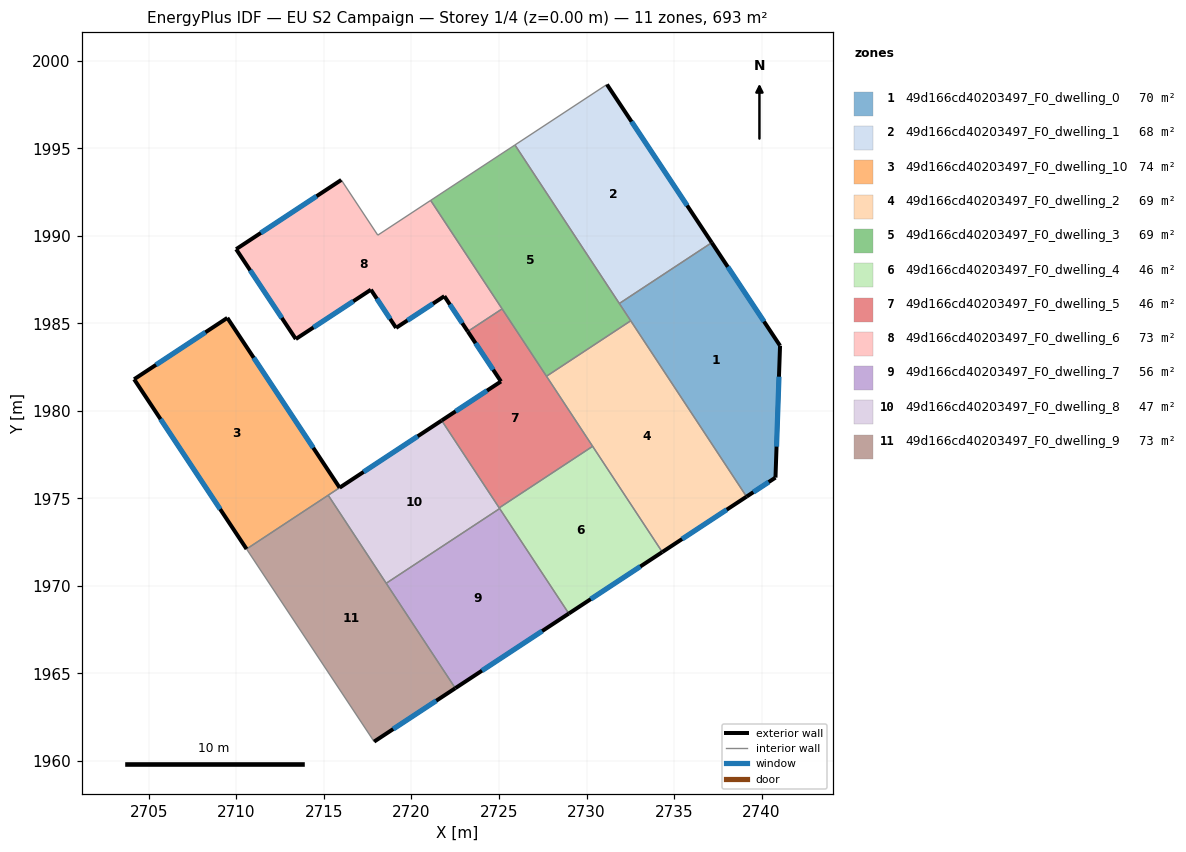
=== STOREY PLAN SPEC (per zone: floor XY polygon, exterior-wall plan segments, windows/doors) ===
zone 1: 49d166cd40203497_F0_dwelling_0  (70.3 m²)
  floor: (2737.15, 1989.61) (2741.05, 1983.72) (2740.79, 1976.19) (2739.14, 1975.10) (2731.88, 1986.13)
  exterior wall: (2741.05, 1983.72) – (2737.15, 1989.61)  [7.1 m]
    window: (2740.14, 1985.10) – (2738.07, 1988.23)  [6.0 m²]
  exterior wall: (2740.79, 1976.19) – (2741.05, 1983.72)  [7.5 m]
    window: (2740.85, 1977.96) – (2740.99, 1981.95)  [6.4 m²]
  exterior wall: (2739.14, 1975.10) – (2740.79, 1976.19)  [2.0 m]
    window: (2739.53, 1975.36) – (2740.41, 1975.93)  [1.7 m²]
  interior walls: 3
zone 2: 49d166cd40203497_F0_dwelling_1  (68.3 m²)
  floor: (2731.17, 1998.64) (2737.15, 1989.61) (2731.88, 1986.13) (2725.91, 1995.19)
  exterior wall: (2737.15, 1989.61) – (2731.17, 1998.64)  [10.8 m]
    window: (2735.75, 1991.73) – (2732.57, 1996.52)  [9.1 m²]
  interior walls: 3
zone 3: 49d166cd40203497_F0_dwelling_10  (74.1 m²)
  floor: (2709.48, 1985.31) (2715.90, 1975.61) (2710.58, 1972.11) (2704.16, 1981.81)
  exterior wall: (2715.90, 1975.61) – (2709.48, 1985.31)  [11.6 m]
    window: (2714.39, 1977.89) – (2710.99, 1983.03)  [9.8 m²]
  exterior wall: (2704.16, 1981.81) – (2710.58, 1972.11)  [11.6 m]
    window: (2705.67, 1979.53) – (2709.07, 1974.39)  [9.8 m²]
  exterior wall: (2709.48, 1985.31) – (2704.16, 1981.81)  [6.4 m]
    window: (2708.23, 1984.49) – (2705.41, 1982.63)  [5.4 m²]
  interior walls: 2
zone 4: 49d166cd40203497_F0_dwelling_2  (69.3 m²)
  floor: (2732.53, 1985.15) (2739.14, 1975.10) (2734.33, 1971.94) (2727.71, 1981.98)
  exterior wall: (2734.33, 1971.94) – (2739.14, 1975.10)  [5.8 m]
    window: (2735.46, 1972.68) – (2738.01, 1974.36)  [4.9 m²]
  interior walls: 4
zone 5: 49d166cd40203497_F0_dwelling_3  (69.3 m²)
  floor: (2725.91, 1995.19) (2732.53, 1985.15) (2727.71, 1981.98) (2721.10, 1992.02)
  interior walls: 6
zone 6: 49d166cd40203497_F0_dwelling_4  (46.2 m²)
  floor: (2730.35, 1977.98) (2734.33, 1971.94) (2728.99, 1968.42) (2725.01, 1974.46)
  exterior wall: (2728.99, 1968.42) – (2734.33, 1971.94)  [6.4 m]
    window: (2730.24, 1969.25) – (2733.07, 1971.11)  [5.4 m²]
  interior walls: 4
zone 7: 49d166cd40203497_F0_dwelling_5  (46.2 m²)
  floor: (2725.18, 1985.83) (2730.35, 1977.98) (2725.01, 1974.46) (2721.73, 1979.45) (2725.11, 1981.68) (2723.22, 1984.54)
  exterior wall: (2725.11, 1981.68) – (2721.73, 1979.45)  [4.1 m]
    window: (2724.32, 1981.16) – (2722.52, 1979.97)  [3.4 m²]
  exterior wall: (2723.22, 1984.54) – (2725.11, 1981.68)  [3.4 m]
    window: (2723.66, 1983.87) – (2724.67, 1982.35)  [2.9 m²]
  interior walls: 5
zone 8: 49d166cd40203497_F0_dwelling_6  (73.4 m²)
  floor: (2721.10, 1992.02) (2725.18, 1985.83) (2723.22, 1984.54) (2721.88, 1986.55) (2719.12, 1984.74) (2717.68, 1986.92) (2713.40, 1984.10) (2709.99, 1989.24) (2715.99, 1993.19) (2718.08, 1990.04)
  exterior wall: (2709.99, 1989.24) – (2713.40, 1984.10)  [6.2 m]
    window: (2710.79, 1988.03) – (2712.60, 1985.31)  [5.2 m²]
  exterior wall: (2715.99, 1993.19) – (2709.99, 1989.24)  [7.2 m]
    window: (2714.58, 1992.26) – (2711.40, 1990.16)  [6.1 m²]
  exterior wall: (2721.88, 1986.55) – (2723.22, 1984.54)  [2.4 m]
    window: (2722.19, 1986.08) – (2722.90, 1985.01)  [2.0 m²]
  exterior wall: (2719.12, 1984.74) – (2721.88, 1986.55)  [3.3 m]
    window: (2719.77, 1985.17) – (2721.23, 1986.13)  [2.8 m²]
  exterior wall: (2717.68, 1986.92) – (2719.12, 1984.74)  [2.6 m]
    window: (2718.02, 1986.41) – (2718.79, 1985.25)  [2.2 m²]
  exterior wall: (2713.40, 1984.10) – (2717.68, 1986.92)  [5.1 m]
    window: (2714.40, 1984.77) – (2716.68, 1986.26)  [4.3 m²]
  interior walls: 4
zone 9: 49d166cd40203497_F0_dwelling_7  (55.7 m²)
  floor: (2725.04, 1974.42) (2728.99, 1968.42) (2722.51, 1964.16) (2718.56, 1970.15)
  exterior wall: (2722.51, 1964.16) – (2728.99, 1968.42)  [7.8 m]
    window: (2724.03, 1965.16) – (2727.47, 1967.42)  [6.5 m²]
  interior walls: 3
zone 10: 49d166cd40203497_F0_dwelling_8  (46.7 m²)
  floor: (2721.73, 1979.45) (2725.04, 1974.42) (2718.56, 1970.15) (2715.25, 1975.18)
  exterior wall: (2721.73, 1979.45) – (2715.90, 1975.61)  [7.0 m]
    window: (2720.36, 1978.55) – (2717.27, 1976.51)  [5.9 m²]
  interior walls: 5
zone 11: 49d166cd40203497_F0_dwelling_9  (73.5 m²)
  floor: (2715.25, 1975.18) (2722.51, 1964.16) (2717.87, 1961.11) (2710.58, 1972.11)
  exterior wall: (2717.87, 1961.11) – (2722.51, 1964.16)  [5.6 m]
    window: (2718.96, 1961.83) – (2721.42, 1963.44)  [4.7 m²]
  interior walls: 4

=== DERIVED (storey summary) ===
Building: EU S2 Campaign
Storey: 1 of 4  (floor level z = 0.00 m)
Storey gross floor area: 693.0 m²
Zones on this storey: 11
  - 49d166cd40203497_F0_dwelling_0: floor 70.3 m²; exterior wall 16.6 m (49.7 m²); 3 window(s) 14.0 m²; WWR 28.1%
  - 49d166cd40203497_F0_dwelling_1: floor 68.3 m²; exterior wall 10.8 m (32.5 m²); 1 window(s) 9.1 m²; WWR 28.1%
  - 49d166cd40203497_F0_dwelling_10: floor 74.1 m²; exterior wall 29.6 m (88.9 m²); 3 window(s) 25.0 m²; WWR 28.1%
  - 49d166cd40203497_F0_dwelling_2: floor 69.3 m²; exterior wall 5.8 m (17.3 m²); 1 window(s) 4.9 m²; WWR 28.1%
  - 49d166cd40203497_F0_dwelling_3: floor 69.3 m²
  - 49d166cd40203497_F0_dwelling_4: floor 46.2 m²; exterior wall 6.4 m (19.2 m²); 1 window(s) 5.4 m²; WWR 28.1%
  - 49d166cd40203497_F0_dwelling_5: floor 46.2 m²; exterior wall 7.5 m (22.4 m²); 2 window(s) 6.3 m²; WWR 28.1%
  - 49d166cd40203497_F0_dwelling_6: floor 73.4 m²; exterior wall 26.8 m (80.4 m²); 6 window(s) 22.6 m²; WWR 28.1%
  - 49d166cd40203497_F0_dwelling_7: floor 55.7 m²; exterior wall 7.8 m (23.3 m²); 1 window(s) 6.5 m²; WWR 28.1%
  - 49d166cd40203497_F0_dwelling_8: floor 46.7 m²; exterior wall 7.0 m (20.9 m²); 1 window(s) 5.9 m²; WWR 28.1%
  - 49d166cd40203497_F0_dwelling_9: floor 73.5 m²; exterior wall 5.6 m (16.7 m²); 1 window(s) 4.7 m²; WWR 28.1%
Zone adjacency (shared interzone walls):
  - 49d166cd40203497_F0_dwelling_0 ↔ 49d166cd40203497_F0_dwelling_1
  - 49d166cd40203497_F0_dwelling_0 ↔ 49d166cd40203497_F0_dwelling_2
  - 49d166cd40203497_F0_dwelling_0 ↔ 49d166cd40203497_F0_dwelling_3
  - 49d166cd40203497_F0_dwelling_1 ↔ 49d166cd40203497_F0_dwelling_3
  - 49d166cd40203497_F0_dwelling_10 ↔ 49d166cd40203497_F0_dwelling_8
  - 49d166cd40203497_F0_dwelling_10 ↔ 49d166cd40203497_F0_dwelling_9
  - 49d166cd40203497_F0_dwelling_2 ↔ 49d166cd40203497_F0_dwelling_3
  - 49d166cd40203497_F0_dwelling_2 ↔ 49d166cd40203497_F0_dwelling_4
  - 49d166cd40203497_F0_dwelling_2 ↔ 49d166cd40203497_F0_dwelling_5
  - 49d166cd40203497_F0_dwelling_3 ↔ 49d166cd40203497_F0_dwelling_5
  - 49d166cd40203497_F0_dwelling_3 ↔ 49d166cd40203497_F0_dwelling_6
  - 49d166cd40203497_F0_dwelling_4 ↔ 49d166cd40203497_F0_dwelling_5
  - 49d166cd40203497_F0_dwelling_4 ↔ 49d166cd40203497_F0_dwelling_7
  - 49d166cd40203497_F0_dwelling_4 ↔ 49d166cd40203497_F0_dwelling_8
  - 49d166cd40203497_F0_dwelling_5 ↔ 49d166cd40203497_F0_dwelling_6
  - 49d166cd40203497_F0_dwelling_5 ↔ 49d166cd40203497_F0_dwelling_8
  - 49d166cd40203497_F0_dwelling_7 ↔ 49d166cd40203497_F0_dwelling_8
  - 49d166cd40203497_F0_dwelling_7 ↔ 49d166cd40203497_F0_dwelling_9
  - 49d166cd40203497_F0_dwelling_8 ↔ 49d166cd40203497_F0_dwelling_9